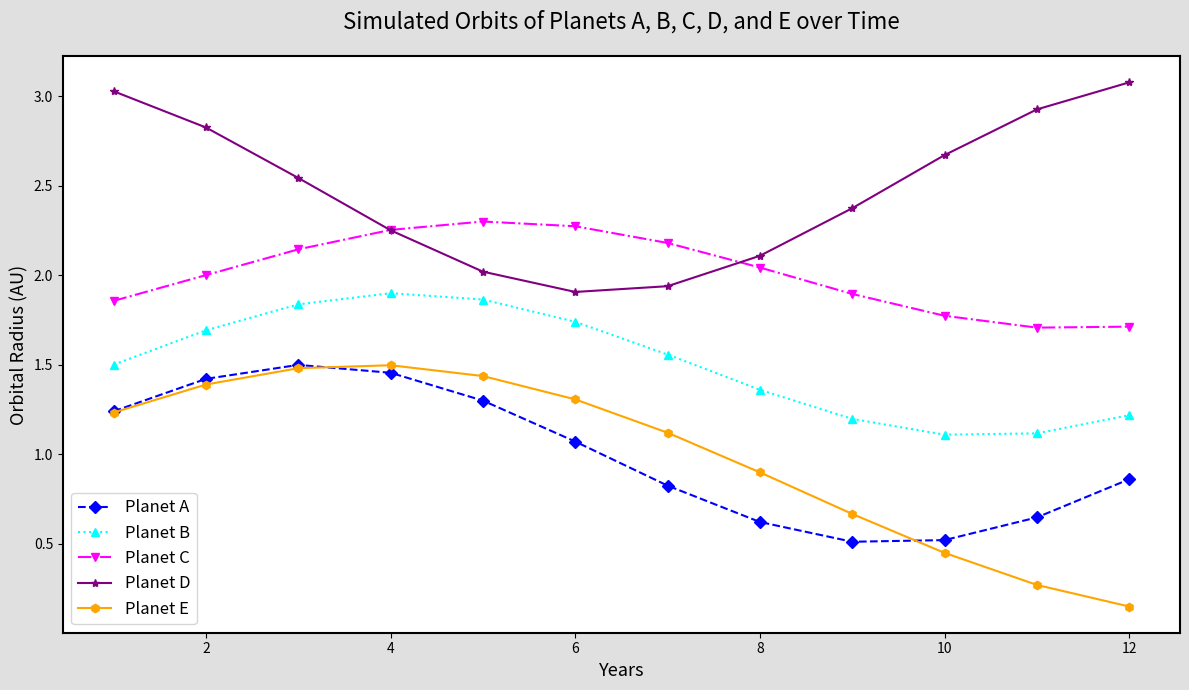

The matplotlib source for this figure:
import numpy as np
import matplotlib.pyplot as plt

years = np.linspace(1, 12, 12)
orbital_radius_planet_a = np.sin(years / 2) * 0.5 + 1
orbital_radius_planet_b = np.sin((years - 1) / 2) * 0.4 + 1.5
orbital_radius_planet_c = np.sin((years - 2) / 2) * 0.3 + 2
orbital_radius_planet_d = np.cos(years / 2) * 0.6 + 2.5
orbital_radius_planet_e = np.sin((years + 1) / 3) * 0.7 + 0.8

fig, ax = plt.subplots(figsize=(12, 7))

ax.plot(years, orbital_radius_planet_a, linestyle='--', marker='D', color='blue', label='Planet A')
ax.plot(years, orbital_radius_planet_b, linestyle=':', marker='^', color='cyan', label='Planet B')
ax.plot(years, orbital_radius_planet_c, linestyle='-.', marker='v', color='magenta', label='Planet C')
ax.plot(years, orbital_radius_planet_d, linestyle='-', marker='*', color='purple', label='Planet D')
ax.plot(years, orbital_radius_planet_e, linestyle='-', marker='h', color='orange', label='Planet E')

ax.set_title("Simulated Orbits of Planets A, B, C, D, and E over Time", fontsize=16, pad=20)
ax.set_xlabel("Years", fontsize=13)
ax.set_ylabel("Orbital Radius (AU)", fontsize=13)
ax.legend(loc='best', fontsize=12)
ax.grid(False)
fig.patch.set_facecolor('#e0e0e0')
ax.spines['top'].set_linewidth(1.5)
ax.spines['right'].set_linewidth(1.5)
ax.spines['left'].set_linewidth(1.5)
ax.spines['bottom'].set_linewidth(1.5)
plt.tight_layout()
plt.show()
